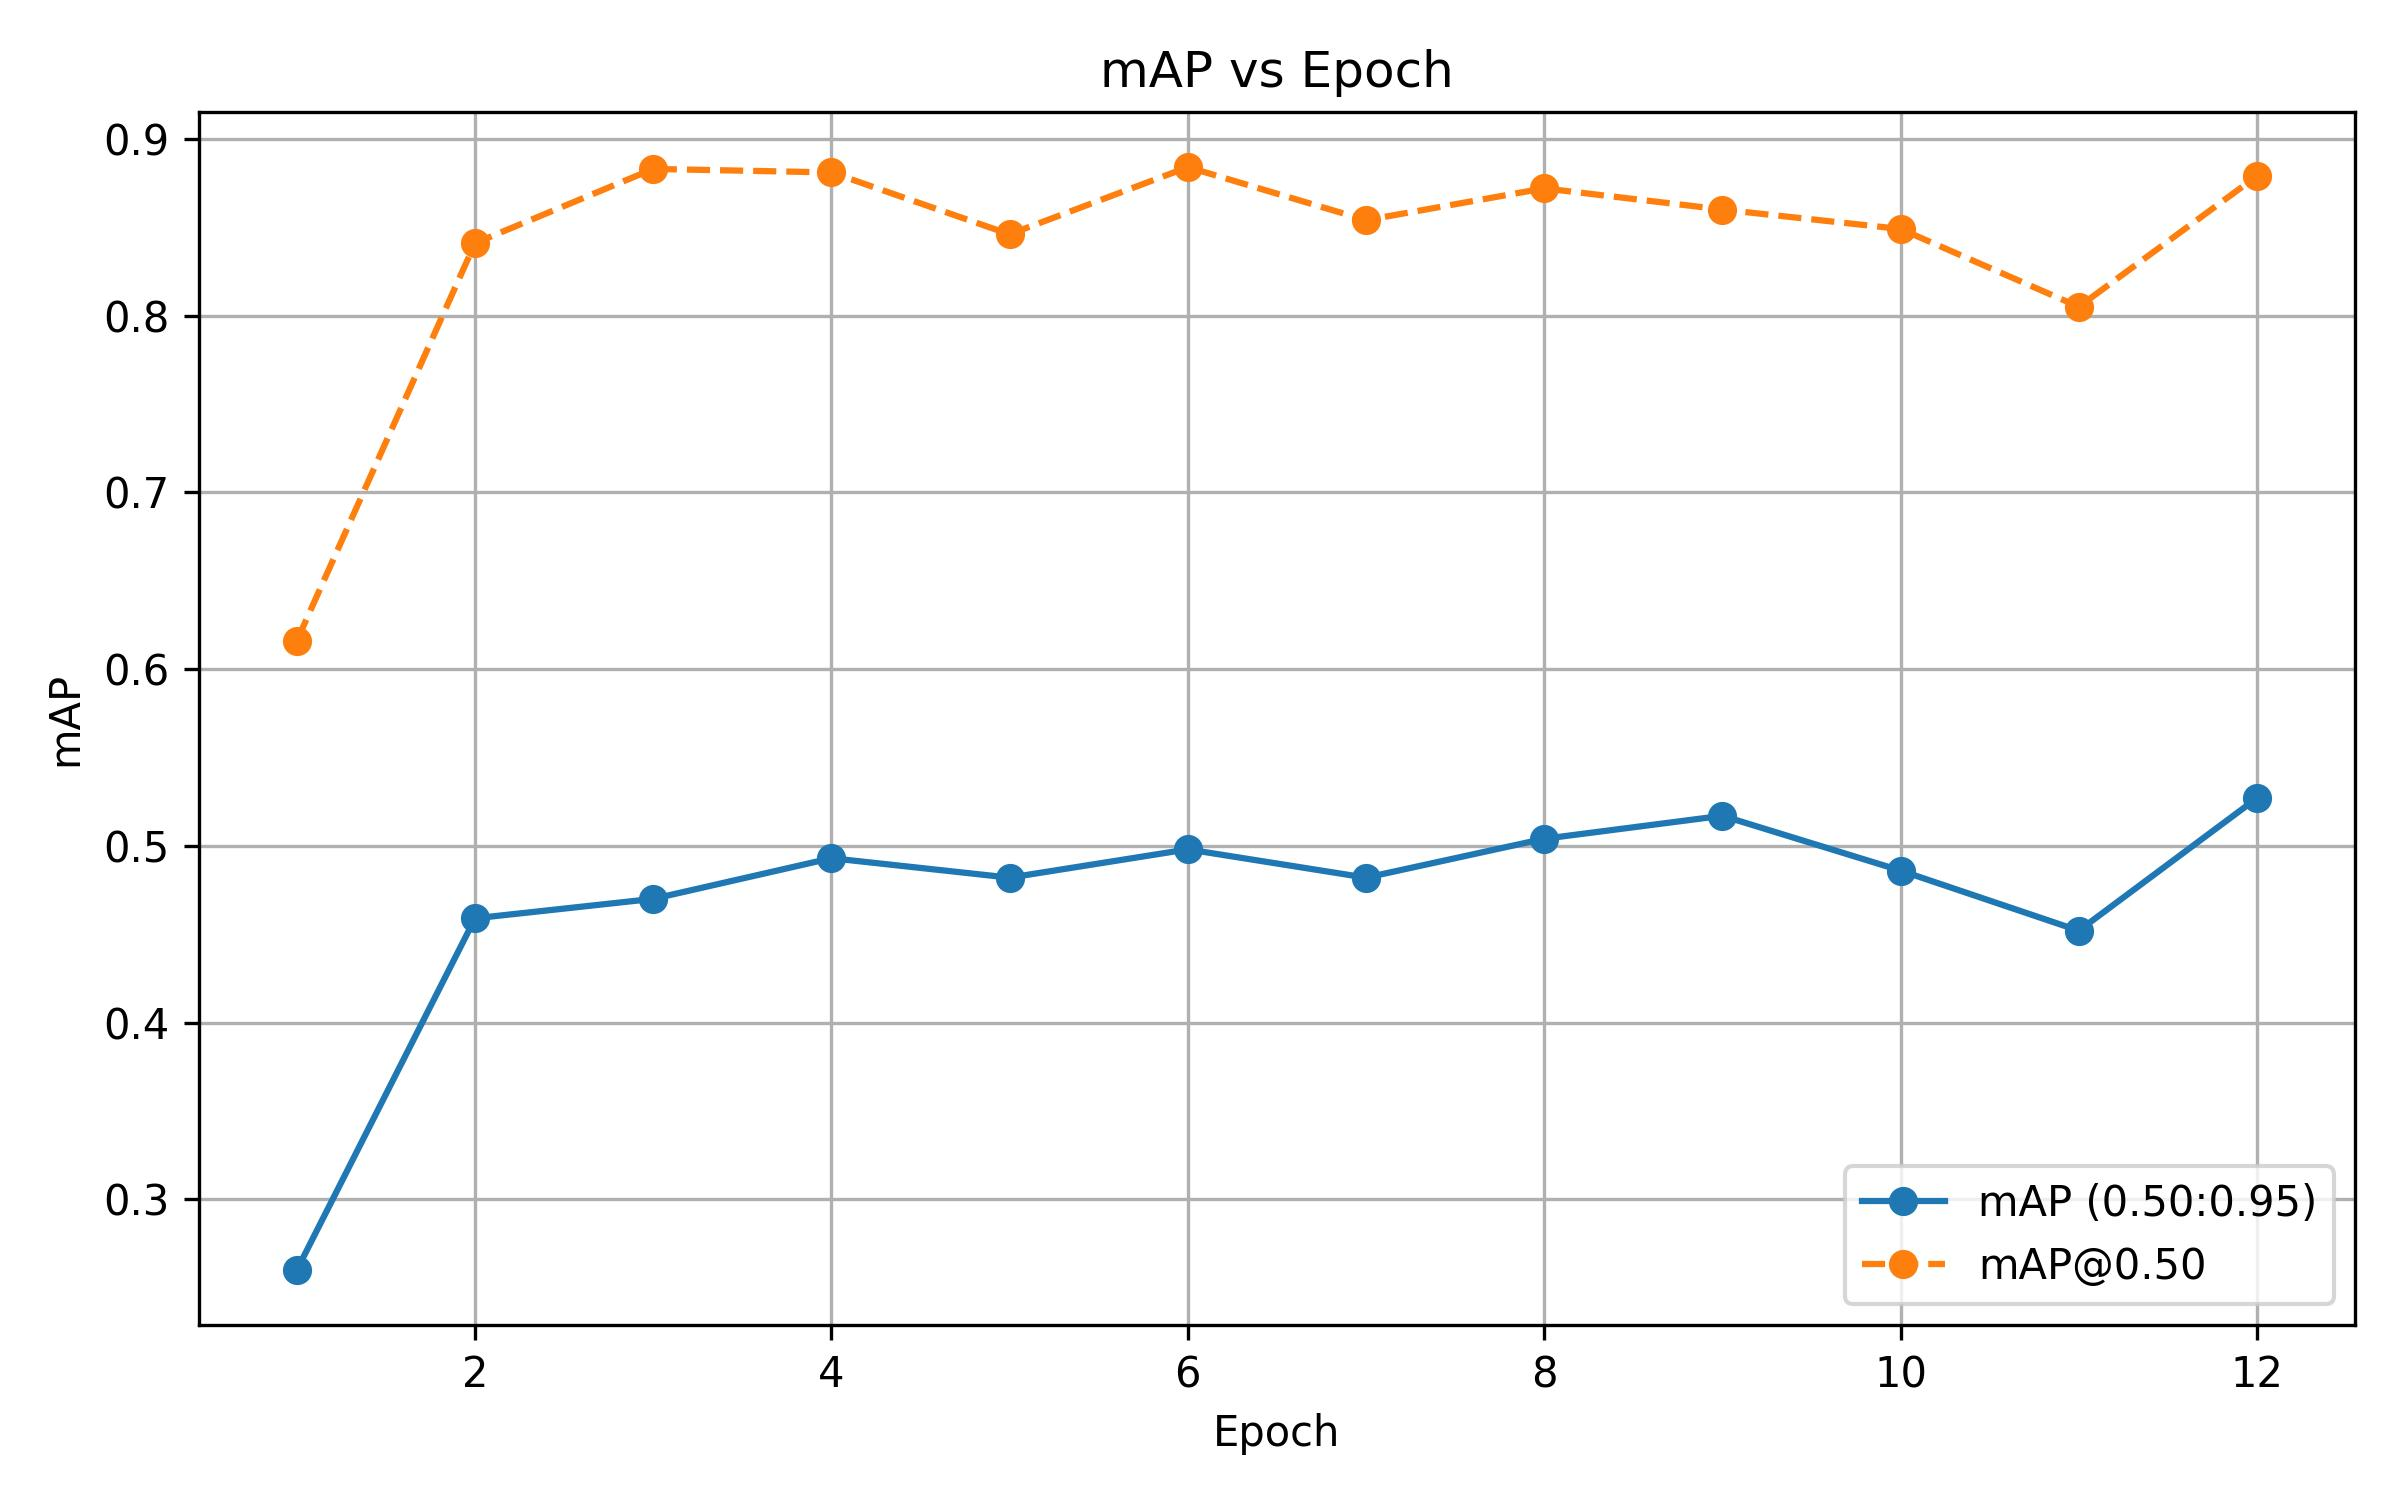

The file beside this chart, header and first rows:
epoch, bbox_mAP, bbox_mAP_50
1, 0.26, 0.616
2, 0.459, 0.841
3, 0.47, 0.883
4, 0.493, 0.881
5, 0.482, 0.846
6, 0.498, 0.884
7, 0.482, 0.854
8, 0.504, 0.872
9, 0.517, 0.86
10, 0.486, 0.849
11, 0.452, 0.805
12, 0.527, 0.879
